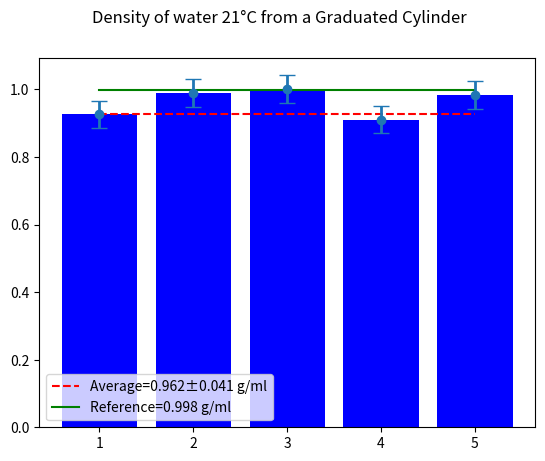
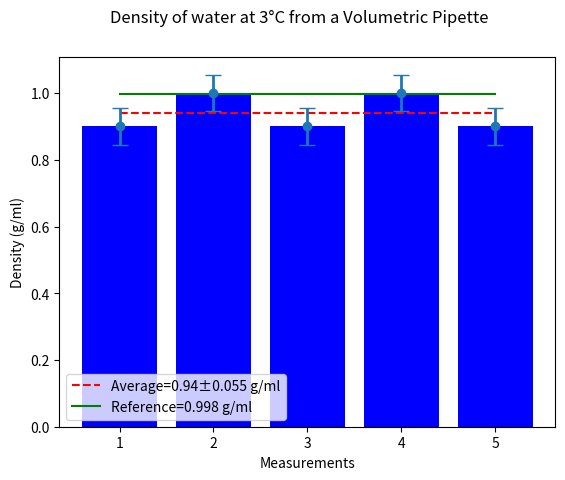

Source code (Python) for these figures, in order:
#This code produces the bar graph for the measurements lab
import matplotlib.pyplot as plt

#Data
measurements=['1','2','3','4','5']
DensityGrad=[0.926,0.989,1.001,0.911,0.983]
DensityPipe=[0.9,1.0,0.9,1.0,0.9]
AverageGrad= [0.926,0.926,0.926,0.926,0.926]
AveragePipe=[0.94,0.94,0.94,0.94,0.94]
Reference=[0.998,0.998,0.998,0.998,0.998]
StdDevGrad=[0.041,0.041,0.041,0.041,0.041]
StdDevPipe=[0.055,0.055,0.055,0.055,0.055]

#Plot
figGrad, axg = plt.subplots()
figPipe, axp = plt.subplots()
plt.xlabel('Measurements')
plt.ylabel('Density (g/ml)')

#Graduated cylinder graph
figGrad.suptitle('Density of water 21°C from a Graduated Cylinder')
axg.bar(measurements,DensityGrad,color='b')
axg.plot(measurements,AverageGrad,'--', color='r',label='Average=0.962±0.041 g/ml')
axg.plot(measurements,Reference,color='g', label='Reference=0.998 g/ml')
axg.errorbar(measurements,DensityGrad,yerr=StdDevGrad, fmt='o', linewidth=2, capsize=6)
axg.legend()

#Volumetric pipette graph
figPipe.suptitle('Density of water at 3°C from a Volumetric Pipette')
axp.bar(measurements,DensityPipe,color='b')
axp.plot(measurements,AveragePipe,'--', color='r',label='Average=0.94±0.055 g/ml')
axp.plot(measurements,Reference,color='g', label='Reference=0.998 g/ml')
axp.errorbar(measurements,DensityPipe, yerr=StdDevPipe, fmt='o', linewidth=2, capsize=6)
axp.legend()

#Show plot
plt.show()
